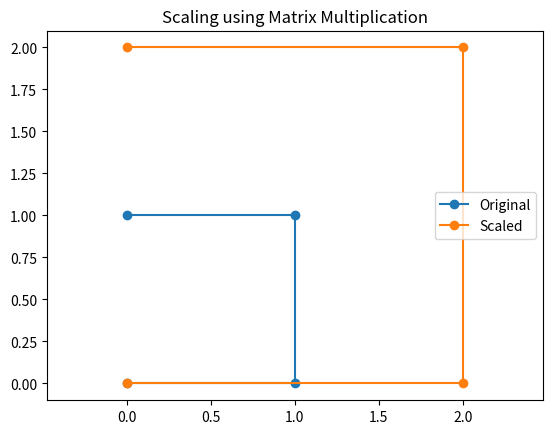

Python code for this plot:
# Scaling matrix (2x zoom)
import numpy as np
import matplotlib.pyplot as plt




scale_matrix = np.array([
    [2, 0],
    [0, 2]
])

# Original coordinates
points = np.array([
    [0, 0],
    [1, 0],
    [1, 1],
    [0, 1]
])

scaled_points = points @ scale_matrix

plt.plot(points[:,0], points[:,1], 'o-', label='Original')
plt.plot(scaled_points[:,0], scaled_points[:,1], 'o-', label='Scaled')
plt.legend()
plt.title("Scaling using Matrix Multiplication")
plt.axis('equal')
plt.show()
